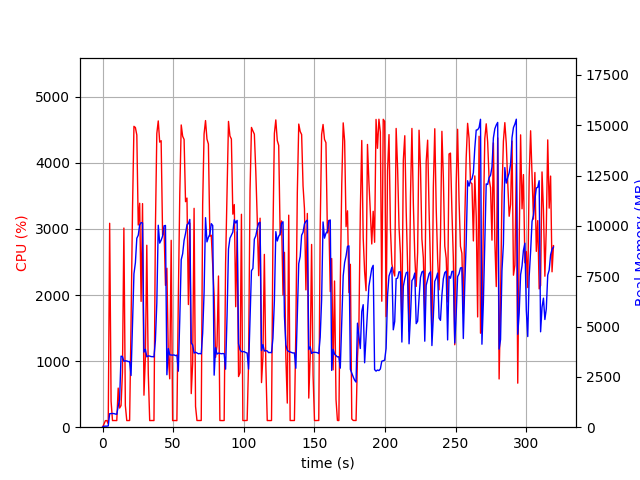

The file beside this chart, header and first rows:
elapsed_time, nproc, cpu, mem_real, mem_virtual
4.2438507080078125e-05, 1, 0.0, 6.215, 3186
1.006, 1, 46.7, 50.86, 648.5
2.015, 1, 99.2, 50.86, 648.5
3.021, 1, 100.3, 50.86, 648.5
4.029, 2, 50.6, 61.62, 184
5.037, 1, 3086, 670.8, 4619
6.045, 1, 392.7, 676.6, 4624
7.053, 1, 100.3, 680.7, 4624
8.061, 1, 101.2, 675.1, 4624
9.068, 1, 100.3, 654.8, 4624
10.08, 1, 100.3, 640.4, 4624
11.08, 1, 592.0, 1042, 5120
12.09, 1, 289.8, 1374, 7033
13.1, 1, 326.8, 3528, 11459
14.1, 1, 832.2, 3506, 11459
15.11, 1, 3014, 3274, 11459
16.15, 1, 327.2, 3295, 11459
17.16, 1, 100.3, 3291, 11459
18.16, 1, 101.3, 3259, 11459
19.17, 1, 101.2, 3261, 11459
20.18, 1, 1567, 2567, 11459
21.22, 1, 3290, 5139, 11459
22.24, 1, 4553, 7620, 17376
23.26, 1, 4536, 8168, 21365
24.27, 1, 4422, 9384, 21365
25.28, 1, 3060, 9533, 21488
26.29, 1, 3389, 10047, 21488
27.3, 1, 1904, 10161, 21584
28.32, 1, 3384, 10145, 21584
29.33, 1, 484.6, 3728, 21600
30.33, 1, 1055, 3868, 21600
31.34, 1, 2754, 3495, 21600
32.39, 1, 817.5, 3542, 21600
33.39, 1, 100.3, 3533, 21600
34.4, 1, 101.3, 3506, 21600
35.41, 1, 101.3, 3505, 21600
36.41, 1, 100.3, 3492, 21600
37.42, 1, 2983, 4298, 21600
38.43, 1, 4445, 6164, 21670
39.45, 1, 4636, 10031, 22464
40.48, 1, 4315, 9143, 22464
41.49, 1, 4336, 9286, 22464
42.53, 1, 2907, 9492, 22464
43.55, 1, 3013, 10002, 22464
44.56, 1, 2146, 10020, 22464
45.57, 1, 2406, 2605, 22976
46.58, 1, 1072, 3904, 22464
47.58, 1, 732.2, 3594, 22464
48.62, 1, 2828, 3584, 22464
49.62, 1, 100.2, 3578, 22464
50.63, 1, 101.3, 3591, 22464
51.64, 1, 101.2, 3554, 22464
52.65, 1, 99.3, 3580, 22464
53.66, 1, 1931, 2781, 22464
54.7, 1, 3535, 5389, 22464
55.72, 1, 4574, 8319, 22752
56.74, 1, 4403, 8616, 22896
57.75, 1, 4355, 9281, 22896
58.77, 1, 3413, 9621, 22896
59.79, 1, 3468, 10055, 22896
... 256 more rows
